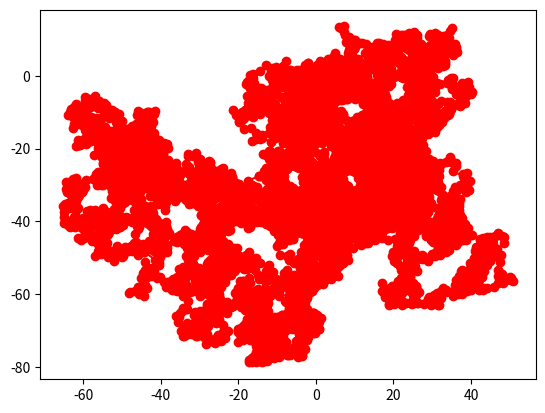

This figure's Python source:
import random
import numpy as np
import matplotlib.pyplot as plt

#X_0 will give 0,0 as the origin of the random walker
X_0 = np.array([[0],[0]])
delta_X = np.random.normal(0,1,(2,10000))

X = np.concatenate((X_0, np.cumsum(delta_X, axis=1)), axis=1)
plt.plot(X[0], X[1], "ro-")
plt.show()
